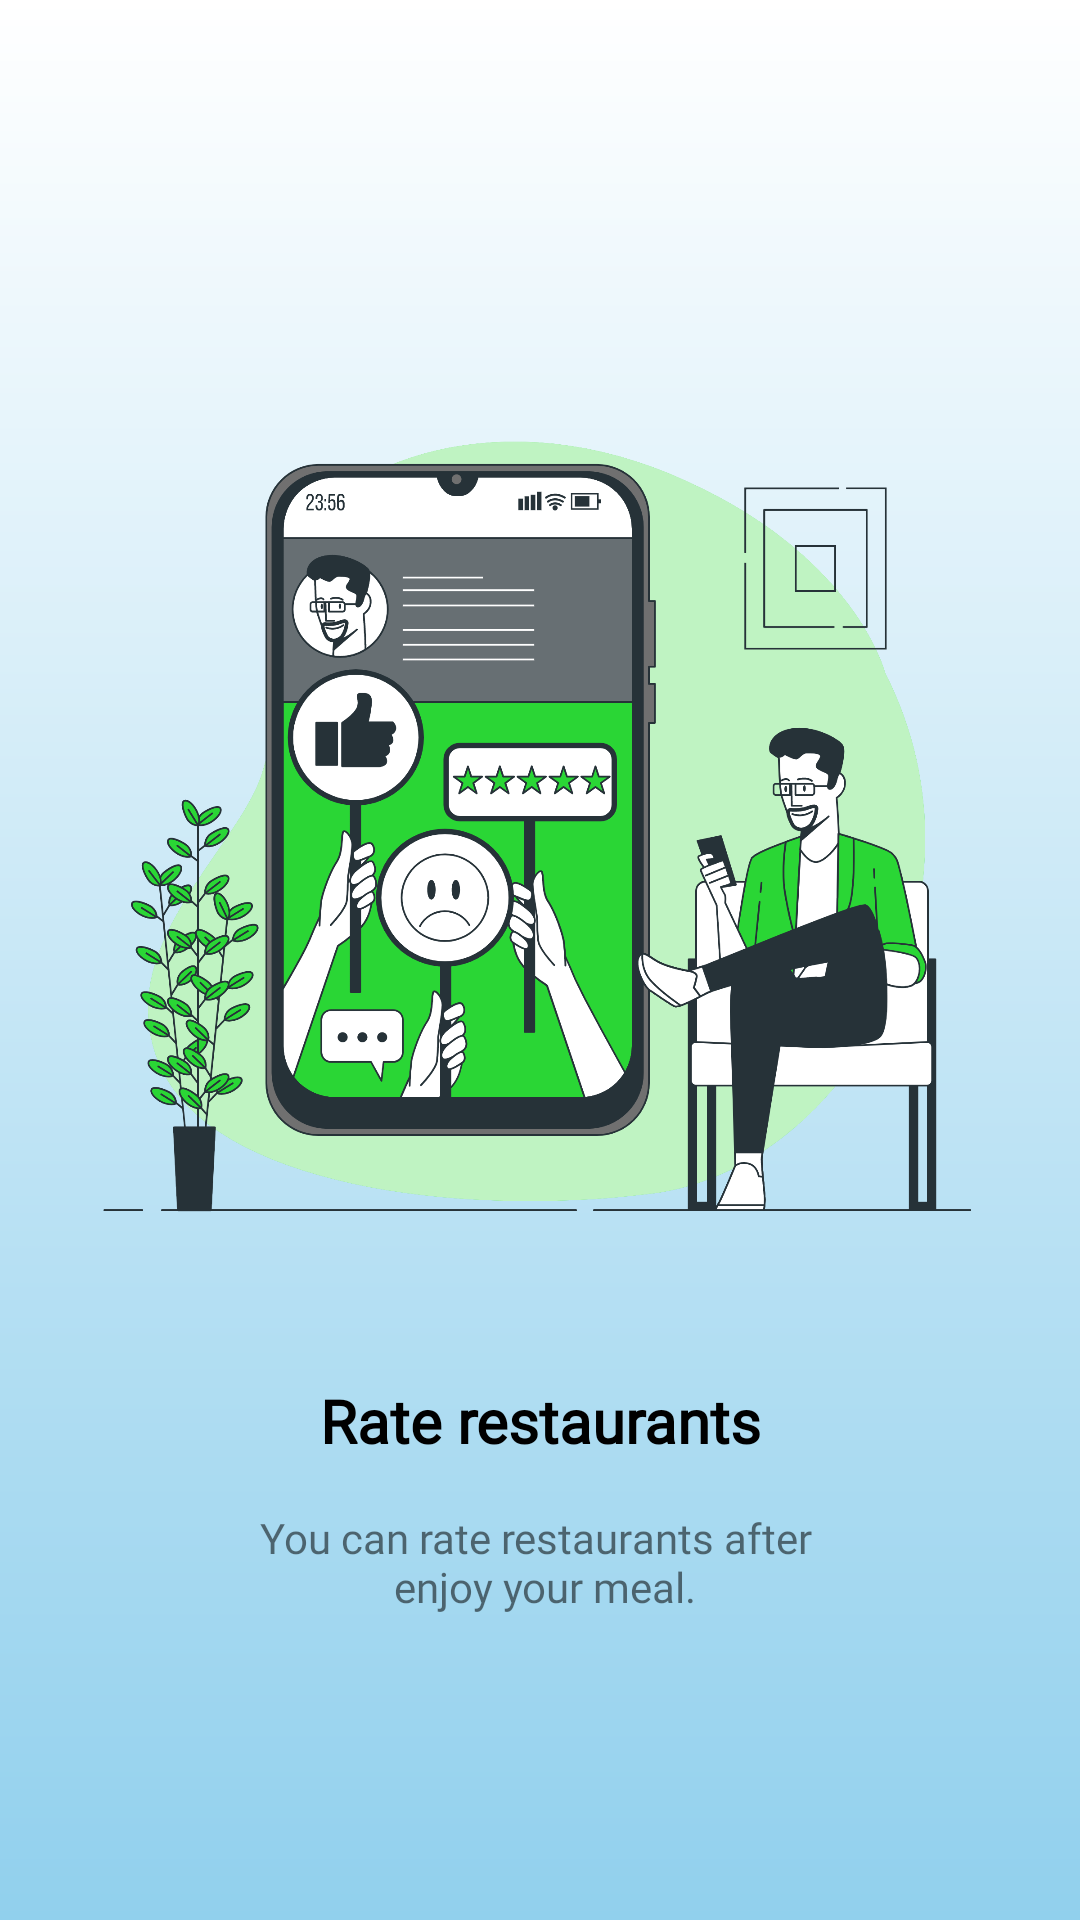

The Android layout XML behind this screen, and the referenced resources:
<!-- AndroidManifest.xml: application theme Theme.Homework_ViewPager -->
<!-- res/layout/fragment_fourth.xml -->
<?xml version="1.0" encoding="utf-8"?>
<androidx.constraintlayout.widget.ConstraintLayout xmlns:android="http://schemas.android.com/apk/res/android"
    xmlns:app="http://schemas.android.com/apk/res-auto"
    android:layout_width="match_parent"
    android:layout_height="match_parent"
    android:background="@drawable/viewpager_background">

    <ImageView
        android:id="@+id/locationImage"
        android:src="@drawable/image_star"
        android:layout_width="match_parent"
        android:layout_height="300sp"
        android:scaleType="fitCenter"
        android:layout_marginStart="16dp"
        android:layout_marginTop="128dp"
        android:layout_marginEnd="16dp"
        app:layout_constraintEnd_toEndOf="parent"
        app:layout_constraintStart_toStartOf="parent"
        app:layout_constraintTop_toTopOf="parent" />

    <TextView
        android:id="@+id/textView"
        android:layout_width="wrap_content"
        android:layout_height="wrap_content"
        android:layout_marginTop="32dp"
        android:text="@string/rate_restaurants"
        android:textAlignment="center"
        android:textColor="@color/black"
        android:textSize="20sp"
        android:textStyle="bold"
        android:fontFamily="@font/poppins_medium"
        app:layout_constraintEnd_toEndOf="parent"
        app:layout_constraintStart_toStartOf="parent"
        app:layout_constraintTop_toBottomOf="@+id/locationImage" />

    <TextView
        android:layout_width="wrap_content"
        android:layout_height="wrap_content"
        android:layout_marginStart="24dp"
        android:layout_marginTop="16dp"
        android:layout_marginEnd="24dp"
        android:text="@string/you_can_rate_restaurants_after_n_enjoy_your_meal"
        android:textAlignment="center"
        android:fontFamily="@font/poppins_medium"
        app:layout_constraintEnd_toEndOf="parent"
        app:layout_constraintStart_toStartOf="parent"
        app:layout_constraintTop_toBottomOf="@+id/textView" />

</androidx.constraintlayout.widget.ConstraintLayout>
<!-- resources referenced by this layout -->
<resources>
  <!-- drawable image_star: png bitmap (drawable, 465879 bytes) -->
  <!-- drawable viewpager_background (drawable) -->
  <?xml version="1.0" encoding="utf-8"?>
  <shape xmlns:android="http://schemas.android.com/apk/res/android">
  
      <solid android:color="#FFF" />
      <gradient
          android:type="linear"
          android:angle="270"
          android:startColor="#FFFFFF"
          android:endColor="#91D0ED"/>
  </shape>
  <string name="rate_restaurants">Rate restaurants</string>
  <string name="you_can_rate_restaurants_after_n_enjoy_your_meal">You can rate restaurants after \n enjoy your meal.</string>
  <style name="Theme.Homework_ViewPager" parent="Theme.MaterialComponents.DayNight.NoActionBar">
          
          <item name="colorPrimary">@color/purple_500</item>
          <item name="colorPrimaryVariant">@color/purple_700</item>
          <item name="colorOnPrimary">@color/white</item>
          
          <item name="colorSecondary">@color/teal_200</item>
          <item name="colorSecondaryVariant">@color/teal_700</item>
          <item name="colorOnSecondary">@color/black</item>
          
          <item name="android:statusBarColor" tools:targetApi="l">?attr/colorPrimaryVariant</item>
          
      </style>
  <!-- not gathered from this repository: default colours our renderer supplied (Android Studio template values) -->
  <color name="purple_500">#FF6200EE</color>
  <color name="purple_700">#FF3700B3</color>
  <color name="teal_200">#FF03DAC5</color>
  <color name="teal_700">#FF018786</color>
  <color name="black">#FF000000</color>
  <color name="white">#FFFFFFFF</color>
</resources>
